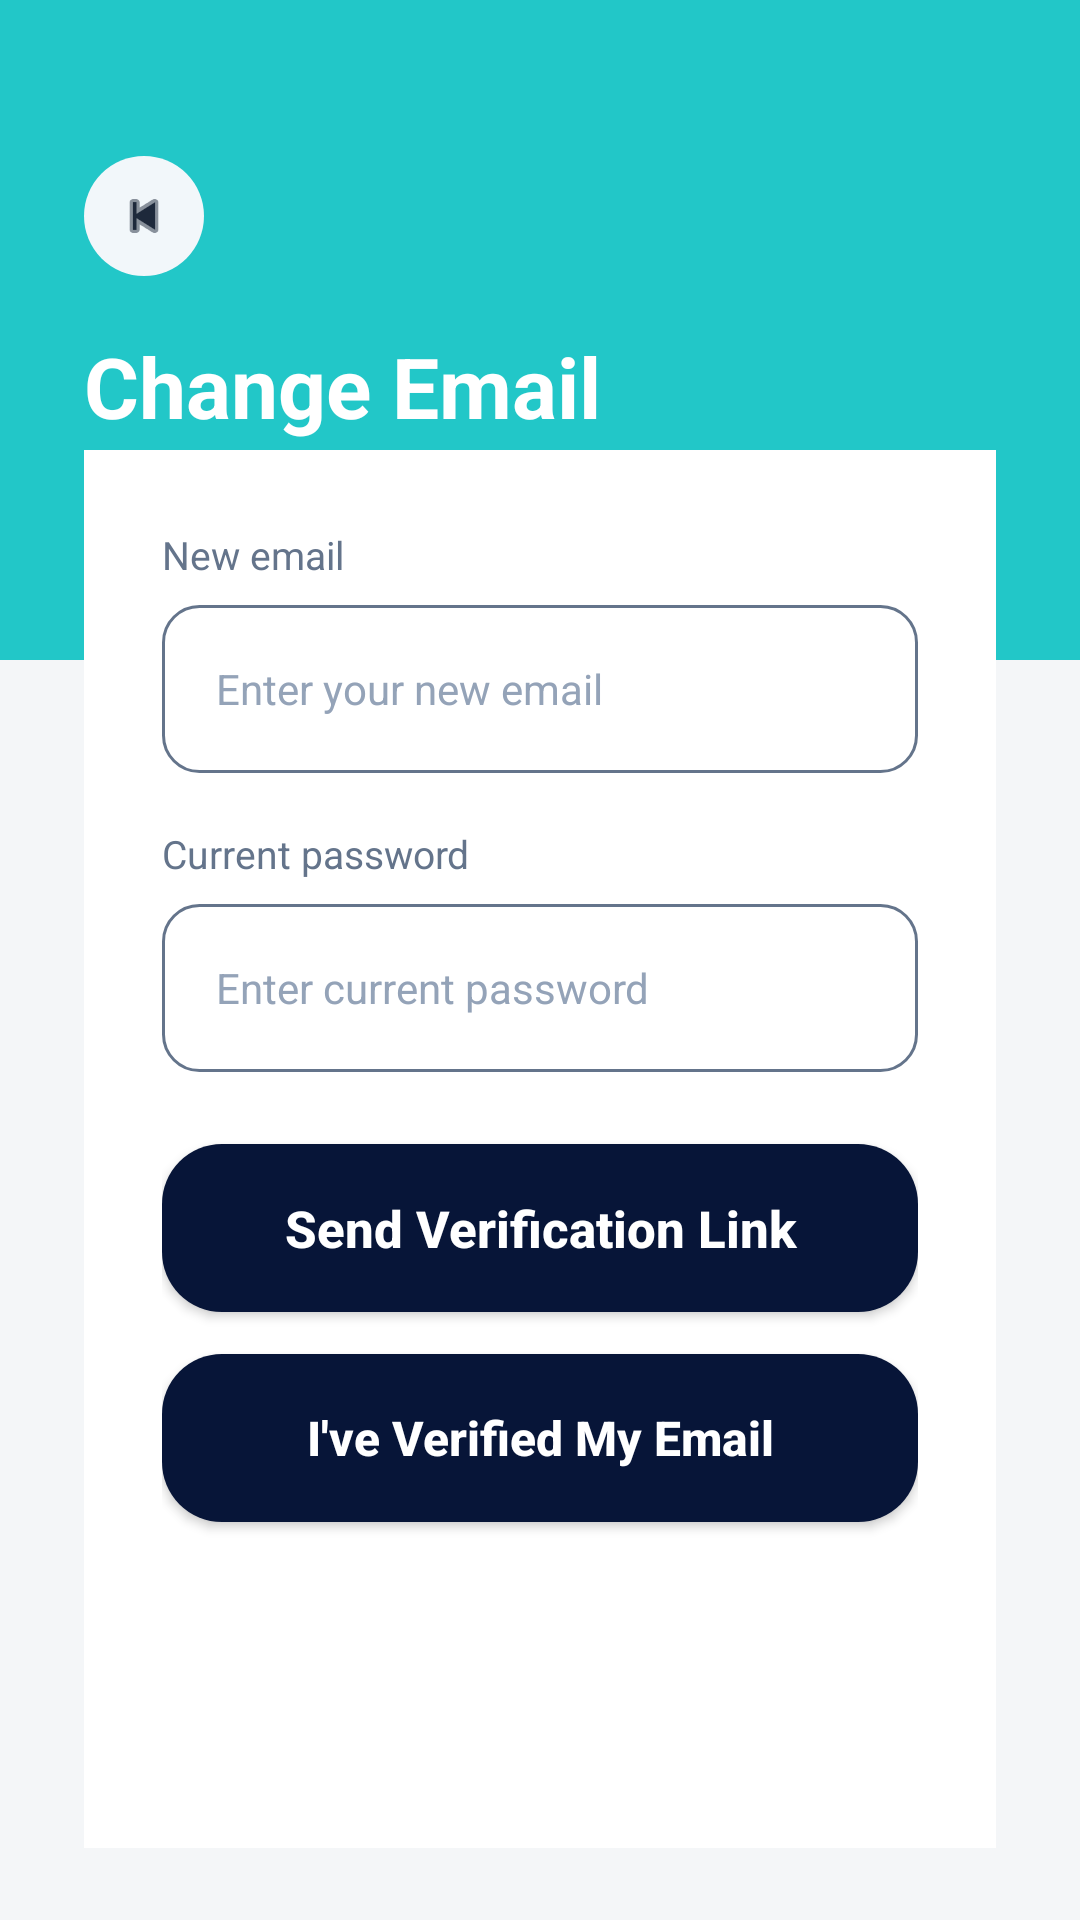

Android layout source for this screen:
<!-- AndroidManifest.xml: application theme Theme.SmartVitals -->
<!-- res/layout/activity_change_email.xml -->
<?xml version="1.0" encoding="utf-8"?>
<FrameLayout xmlns:android="http://schemas.android.com/apk/res/android"
    android:layout_width="match_parent"
    android:layout_height="match_parent"
    android:background="#F4F6F8">

    <LinearLayout
        android:layout_width="match_parent"
        android:layout_height="220dp"
        android:orientation="vertical"
        android:background="#22C7C8"
        android:paddingStart="28dp"
        android:paddingTop="52dp"
        android:paddingEnd="28dp">

        <ImageView
            android:id="@+id/btnBack"
            android:layout_width="40dp"
            android:layout_height="40dp"
            android:background="@drawable/bg_back_circle_white"
            android:contentDescription="Back"
            android:padding="10dp"
            android:src="@android:drawable/ic_media_previous"
            android:tint="@color/text_primary" />

        <TextView
            android:layout_width="wrap_content"
            android:layout_height="wrap_content"
            android:layout_marginTop="18dp"
            android:text="Change Email"
            android:textColor="#FFFFFF"
            android:textSize="28sp"
            android:textStyle="bold" />

        <TextView
            android:layout_width="wrap_content"
            android:layout_height="wrap_content"
            android:layout_marginTop="10dp"
            android:text="Update your login email securely\nthrough verification."
            android:textColor="@color/bg_slate_50"
            android:textSize="14sp"
            android:lineSpacingExtra="2dp" />
    </LinearLayout>

    <ScrollView
        android:layout_width="match_parent"
        android:layout_height="match_parent"
        android:fillViewport="true"
        android:paddingStart="28dp"
        android:paddingTop="150dp"
        android:paddingEnd="28dp"
        android:paddingBottom="24dp">

        <LinearLayout
            android:layout_width="match_parent"
            android:layout_height="wrap_content"
            android:orientation="vertical"
            android:background="#FFFFFF"
            android:elevation="6dp"
            android:padding="26dp">

            <TextView
                android:layout_width="wrap_content"
                android:layout_height="wrap_content"
                android:text="New email"
                android:textColor="@color/text_secondary"
                android:textSize="13sp" />

            <EditText
                android:id="@+id/etNewEmail"
                android:layout_width="match_parent"
                android:layout_height="56dp"
                android:layout_marginTop="8dp"
                android:background="@drawable/bg_input"
                android:hint="Enter your new email"
                android:inputType="textEmailAddress"
                android:paddingStart="18dp"
                android:paddingEnd="18dp"
                android:textColor="@color/text_primary"
                android:textColorHint="#94A3B8"
                android:textSize="14sp" />

            <TextView
                android:layout_width="wrap_content"
                android:layout_height="wrap_content"
                android:layout_marginTop="18dp"
                android:text="Current password"
                android:textColor="@color/text_secondary"
                android:textSize="13sp" />

            <EditText
                android:id="@+id/etCurrentPassword"
                android:layout_width="match_parent"
                android:layout_height="56dp"
                android:layout_marginTop="8dp"
                android:background="@drawable/bg_input"
                android:hint="Enter current password"
                android:inputType="textPassword"
                android:paddingStart="18dp"
                android:paddingEnd="18dp"
                android:textColor="@color/text_primary"
                android:textColorHint="#94A3B8"
                android:textSize="14sp" />

            <Button
                android:id="@+id/btnSaveNewEmail"
                android:layout_width="match_parent"
                android:layout_height="56dp"
                android:layout_marginTop="24dp"
                android:background="@drawable/bg_login_button"
                android:text="Send Verification Link"
                android:textAllCaps="false"
                android:textColor="#FFFFFF"
                android:textSize="17sp"
                android:textStyle="bold" />

            <Button
                android:id="@+id/btnCheckVerifiedEmail"
                android:layout_width="match_parent"
                android:layout_height="56dp"
                android:layout_marginTop="14dp"
                android:background="@drawable/bg_login_button"
                android:text="I've Verified My Email"
                android:textAllCaps="false"
                android:textColor="#FFFFFF"
                android:textSize="16sp"
                android:textStyle="bold" />
        </LinearLayout>
    </ScrollView>

</FrameLayout>
<!-- resources referenced by this layout -->
<resources>
  <color name="bg_slate_50">#F8FAFC</color>
  <color name="text_primary">#1E293B</color>
  <color name="text_secondary">#64748B</color>
  <!-- drawable bg_back_circle_white (drawable) -->
  <?xml version="1.0" encoding="utf-8"?>
  <shape xmlns:android="http://schemas.android.com/apk/res/android">
      <solid android:color="#F2F7FA" />
      <corners android:radius="20dp" />
  </shape>
  <!-- drawable bg_input (drawable) -->
  <?xml version="1.0" encoding="utf-8"?>
  <shape xmlns:android="http://schemas.android.com/apk/res/android"
      android:shape="rectangle">
      <solid android:color="@color/surface_white" />
      <corners android:radius="12dp" />
      <stroke android:width="1dp" android:color="@color/text_secondary" />
  </shape>
  <!-- drawable bg_login_button (drawable) -->
  <?xml version="1.0" encoding="utf-8"?>
  <shape xmlns:android="http://schemas.android.com/apk/res/android">
      <solid android:color="#071538" />
      <corners android:radius="20dp" />
  </shape>
  <style name="Theme.SmartVitals" parent="Theme.Material3.DayNight.NoActionBar">
          
          <item name="colorPrimary">@color/primary</item>
          <item name="colorPrimaryVariant">@color/primaryVariant</item>
          <item name="colorOnPrimary">@color/surface_white</item>
          
          <item name="colorSecondary">@color/secondary</item>
          <item name="colorSecondaryVariant">@color/secondaryVariant</item>
          <item name="colorOnSecondary">@color/surface_white</item>
          
          <item name="android:statusBarColor">@color/bg_slate_50</item>
          <item name="android:windowLightStatusBar">true</item>
          
          <item name="android:windowBackground">@color/bg_slate_50</item>
      </style>
  <color name="surface_white">#FFFFFF</color>
  <color name="primary">#6366F1</color>
  <color name="primaryVariant">#4338CA</color>
  <color name="secondary">#14B8A6</color>
  <color name="secondaryVariant">#0D9488</color>
</resources>
